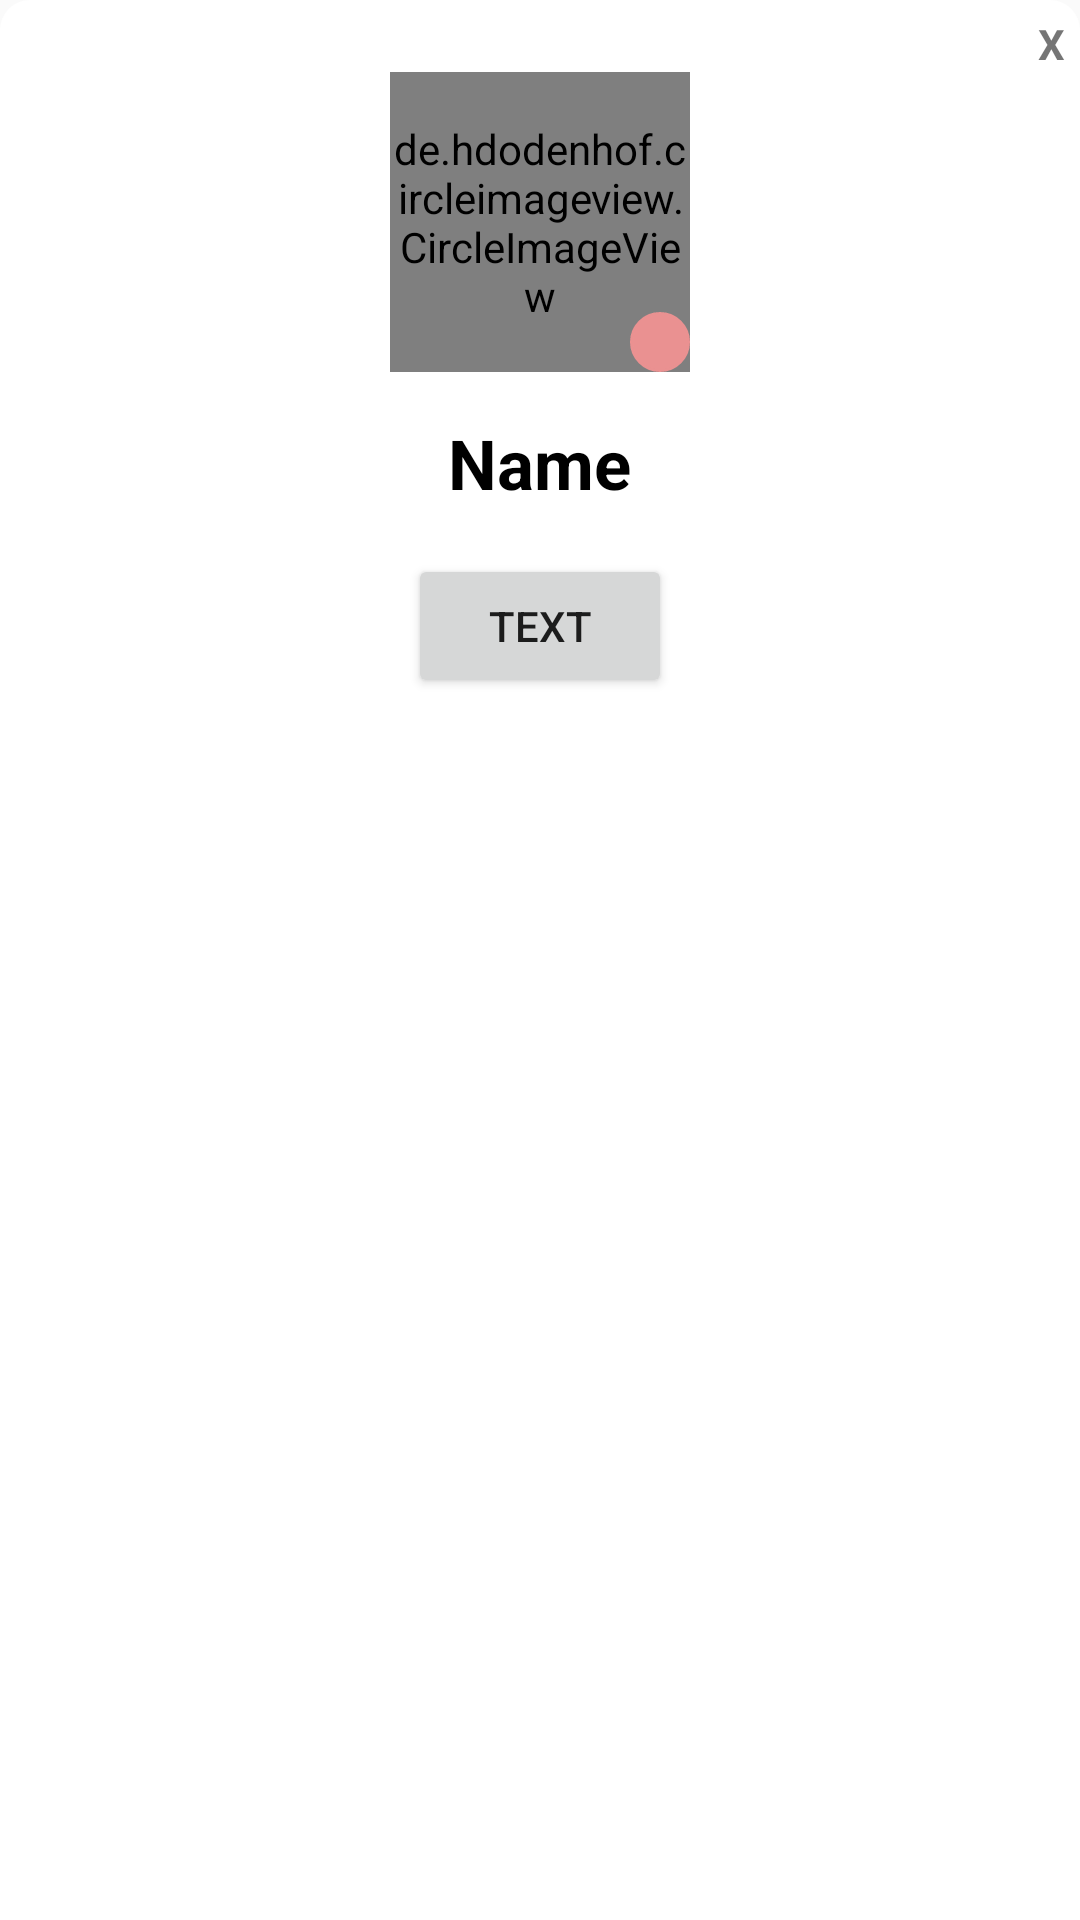

This screen was rendered from an Android layout file. Write that file and the resources it references.
<!-- AndroidManifest.xml: application theme Theme.JTalk -->
<!-- res/layout/popup_search_friend_been_friend.xml -->
<?xml version="1.0" encoding="utf-8"?>
<LinearLayout xmlns:android="http://schemas.android.com/apk/res/android"
    android:layout_width="350dp"
    android:layout_height="350dp"
    android:layout_gravity="center"
    android:background="@drawable/pop_up"
    android:orientation="vertical"
    android:padding="5dp">

    <TextView
        android:id="@+id/btnClose"
        android:layout_width="wrap_content"
        android:layout_height="wrap_content"
        android:layout_gravity="end"
        android:text="X"
        android:textStyle="bold" />

    <FrameLayout
        android:layout_width="wrap_content"
        android:layout_height="wrap_content"
        android:layout_gravity="center">

        <de.hdodenhof.circleimageview.CircleImageView
            android:id="@+id/avatar"
            android:layout_width="100dp"
            android:layout_height="100dp"
            android:src="@drawable/ic_baseline_person_outline_24" />

        <ImageView
            android:id="@+id/online"
            android:layout_width="20dp"
            android:layout_height="20dp"
            android:layout_gravity="right|bottom"
            android:src="@drawable/online" />
    </FrameLayout>

    <TextView
        android:id="@+id/name"
        android:layout_width="wrap_content"
        android:layout_height="wrap_content"
        android:layout_gravity="center"
        android:layout_marginTop="15dp"
        android:text="@string/name"
        android:textColor="@color/black"
        android:textSize="23dp"
        android:textStyle="bold" />

    <Button
        android:id="@+id/btnText"
        android:layout_width="wrap_content"
        android:layout_height="wrap_content"
        android:layout_alignParentRight="true"
        android:layout_gravity="center"
        android:layout_marginTop="15dp"
        android:text="@string/text" />


</LinearLayout>
<!-- resources referenced by this layout -->
<resources>
  <color name="black">#FF000000</color>
  <!-- drawable online (drawable) -->
  <?xml version="1.0" encoding="utf-8"?>
      <shape
          xmlns:android="http://schemas.android.com/apk/res/android"
          android:shape="oval">
          <stroke
              android:width="1dp"
              android:color="@color/online"
              android:dashGap="1dp"
               />
      <solid
          android:color="@color/online"/>
      </shape>
  <!-- drawable pop_up (drawable) -->
  <?xml version="1.0" encoding="utf-8"?>
  <shape android:shape="rectangle"
      xmlns:android="http://schemas.android.com/apk/res/android">
  
      <corners android:topLeftRadius="10dp" android:topRightRadius="10dp"/>
      <solid android:color="@color/white"/>
  
  
  </shape>
  <string name="name">Name</string>
  <string name="text">text</string>
  <style name="Theme.JTalk" parent="Theme.MaterialComponents.DayNight.Bridge">
          
          <item name="colorPrimary">@color/purple_500</item>
          <item name="colorPrimaryVariant">@color/purple_700</item>
          <item name="colorOnPrimary">@color/white</item>
          
          <item name="colorSecondary">@color/teal_200</item>
          <item name="colorSecondaryVariant">@color/teal_700</item>
          <item name="colorOnSecondary">@color/black</item>
          
          <item name="android:statusBarColor" tools:targetApi="l">?attr/colorPrimaryVariant</item>
          
      </style>
  <color name="online">#EA9191</color>
  <color name="white">#FFFFFFFF</color>
  <color name="purple_500">#FF6200EE</color>
  <color name="purple_700">#FF3700B3</color>
  <color name="teal_200">#FF03DAC5</color>
  <color name="teal_700">#FF018786</color>
</resources>
